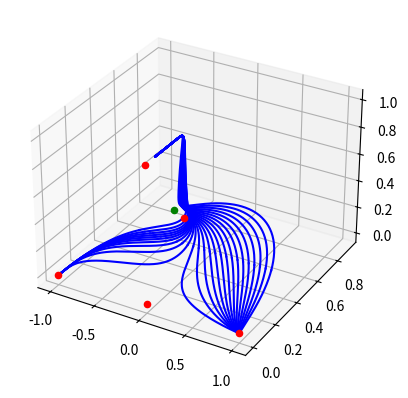

The script that saved this image:
# -*- coding: utf-8 -*-
"""
Created on Mon Mar  2 23:26:10 2020

[redacted]
"""

# -*- coding: utf-8 -*-
"""
Basic method for solving ODEs numerically and plotting them in python.

"""

from mpl_toolkits import mplot3d
import numpy as np
from scipy.integrate import odeint
import matplotlib.pyplot as plt

def circle(x):
    return 1 - x**2

def sphere(x,y):
    return 1 - x**2 - y**2
###############################################################################
#
# Define the systems of ODEs to solve
#
###############################################################################
def scalarfield_cosm(vec,t,lam):
    """Single scalar field + Cosmological constant problem. 3-D ODE """
    x, y, z = vec
    # Deceleration parameter
    q = 2*x**2 - y**2 - z**2
    
    f = [x*(q-2) - (np.sqrt(6)/2.)*lam*y**2 , 
         y*((np.sqrt(6)/2.)*lam*x + q + 1),
         z*(q+1)]
    return f


###############################################################################
#
# This function is what we call on the systems to generate numerical solutions
#
###############################################################################
def solve(system, ic, params):
    # tb is our backwards integration time series
    # tf is our forwards integration time series
    # for autonomous systems, the specific time values do not matter.
    tb = np.linspace(0, -50, 5001)
    tf = np.linspace(0,  50, 5001)

    
    # For each initial condition, evolve the solution backwards to a source
    # and forwards to a sink.
    solb = odeint(system, ic, tb, args=params)
    solf = odeint(system, ic, tf, args=params)
    

    
    # 3D plot of the phase plane
    ax.plot3D(solb[:,0],solb[:,1],solb[:,2], c="b")
    ax.plot3D(solf[:,0],solf[:,1],solf[:,2], c="b")

    



###############################################################################
#
# This is just standard practice in python to run a file
#
###############################################################################
if __name__ == "__main__":
    # Define a shared figure that all solutions will be plotted on
    fig = plt.figure()
    ax = plt.axes(projection="3d")


    # The cosmological constant/ bifurcation parameter and critical points
    lam = np.sqrt(3) - 0.1
    alpha = lam/np.sqrt(6)
    beta = np.sqrt(1- (lam**2/6))
    gamma = np.sqrt(6)/(3*lam)
    epsilon = 2./(np.sqrt(3)*lam)
    # Plot the critical points ( ignoring mirrored points, let y > 0 )
    ax.scatter(0,0,0,c='r')
    ax.scatter(-1,0,0,c='r')
    ax.scatter(1,0,0,c='r')
    ax.scatter(0,0,1,c='r')
    ax.scatter(-alpha,beta,0,c='g')
    ax.scatter(-gamma,epsilon,0,c='r')
    
    # Create initial conditions inside the sphere of radius 1. (Actually in an
    # octant of the sphere, solution is mirrored everywhere else!)
    N_ic = 25
    height = 0.5
    width = 0.01
    x_init = np.linspace(-sphere(height,width),sphere(height,width),N_ic)
    y_init = [height for i in range(N_ic)]
    z_init = [width for i in range(N_ic)]
    
    # Define extra parameters to the problem - i.e. like lambda in cosmo 
    # problems.
    # This has to be a 'tuple' in python, a tuple is a list like (a,b,c,d) with 
    # circular brackets.
    # Since I only have 1 parameter, I needed to add a comma at the end to make 
    # python think it was
    # actually a tuple.
    params = (lam,)
    

    # Solve for a whole set of initial conditions
    # Note that each call to solve() will add the solution to the axes in fig
    for i in range(len(z_init)):
        z0 = [x_init[i],y_init[i],z_init[i]]
        solve(scalarfield_cosm,z0,params)
    plt.show()






















